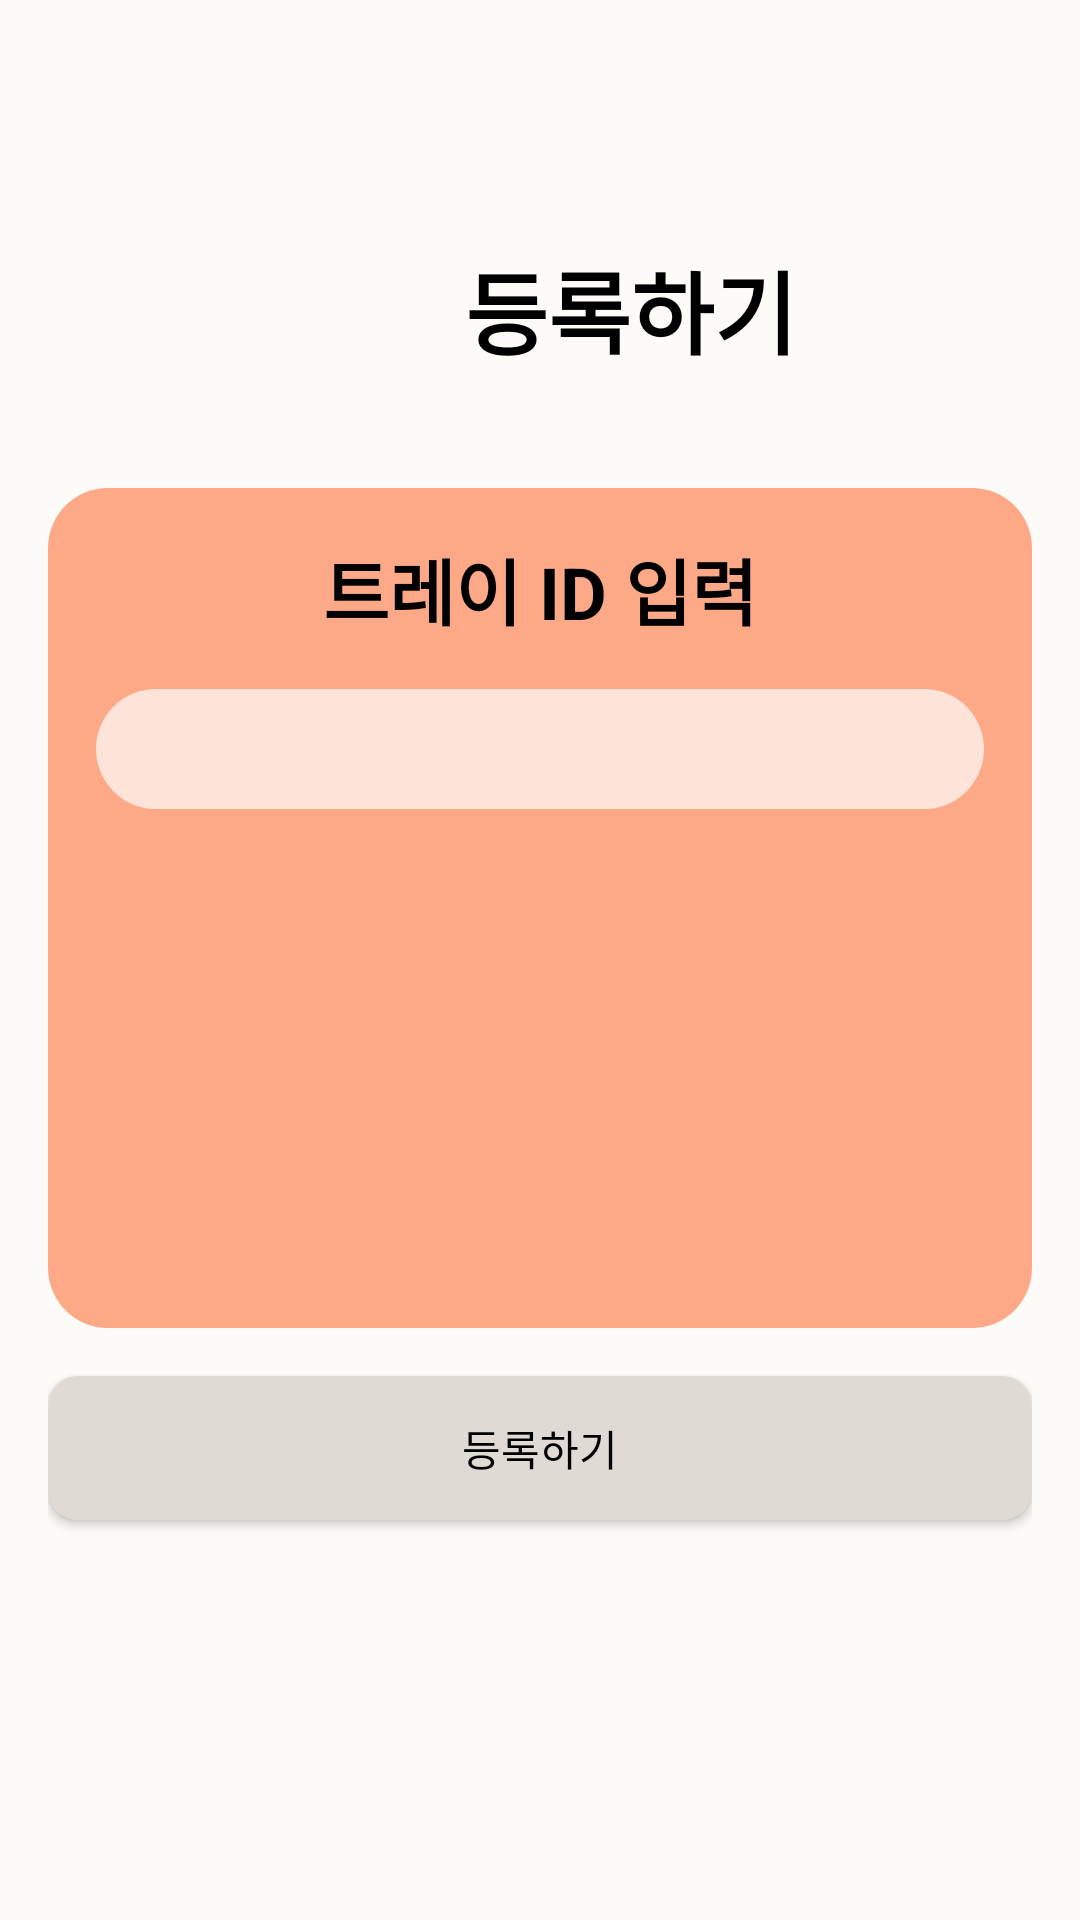

Write the Android layout XML for this screen, with the resource values it uses.
<!-- AndroidManifest.xml: application theme Theme.NaengJangGo -->
<!-- res/layout/connect_form.xml -->
<RelativeLayout xmlns:android="http://schemas.android.com/apk/res/android"
    android:layout_width="match_parent"
    android:layout_height="match_parent"
    android:background="#FCFBF7"
    android:padding="16dp">

    <ImageButton
        android:id="@+id/backButton"
        android:layout_width="51dp"
        android:layout_height="51dp"
        android:layout_alignParentStart="true"
        android:layout_alignParentTop="true"
        android:layout_marginStart="8dp"
        android:layout_marginTop="49dp"
        android:background="@drawable/shape_for_circle_button"
        android:contentDescription="@string/back_button"
        android:gravity="center_horizontal|center_vertical"
        android:src="@drawable/ic_back_arrow"
        android:elevation="8dp"/>

    

    <TextView
        android:id="@+id/titleTextView"
        android:layout_width="wrap_content"
        android:layout_height="wrap_content"
        android:layout_alignTop="@id/backButton"
        android:layout_centerHorizontal="true"
        android:layout_marginStart="80dp"
        android:layout_marginTop="16dp"
        android:layout_toEndOf="@id/backButton"
        android:text="등록하기"
        android:textColor="#000000"
        android:textSize="30sp"
        android:textStyle="bold" />

    <LinearLayout
        android:id="@+id/inputContainer"
        android:layout_width="382dp"
        android:layout_height="280dp"
        android:layout_below="@id/titleTextView"
        android:layout_marginTop="38dp"
        android:background="@drawable/input_container_background"
        android:orientation="vertical"
        android:padding="16dp">

        
        <TextView
            android:id="@+id/inputTitle"
            android:layout_width="wrap_content"
            android:layout_height="wrap_content"
            android:layout_gravity="center"
            android:paddingBottom="8dp"
            android:text="트레이 ID 입력"
            android:textColor="#000000"
            android:textSize="24sp"
            android:textStyle="bold" />

        
        <EditText
            android:id="@+id/trayIdEditText"
            android:layout_width="match_parent"
            android:layout_height="40dp"
            android:layout_marginTop="8dp"
            android:layout_marginBottom="8dp"
            android:background="@drawable/edit_text_background"
            android:padding="12dp"
            android:textColorHint="#A4A4A4" />
    </LinearLayout>

    <Button
        android:id="@+id/registerButton"
        android:layout_width="match_parent"
        android:layout_height="wrap_content"
        android:layout_below="@id/inputContainer"
        android:layout_centerHorizontal="true"
        android:layout_marginTop="16dp"
        android:background="@drawable/button_background"
        android:backgroundTint="@null"
        android:padding="12dp"
        android:text="등록하기"
        android:textColor="#000000" />

</RelativeLayout>
<!-- resources referenced by this layout -->
<resources>
  <!-- drawable button_background (drawable) -->
  <shape xmlns:android="http://schemas.android.com/apk/res/android"
      android:shape="rectangle">
      <solid android:color="#DFDAD4" /> 
      <corners android:radius="10dp" /> 
  </shape>
  <!-- drawable edit_text_background (drawable) -->
  <shape xmlns:android="http://schemas.android.com/apk/res/android">
      <solid android:color="#FEE3D9" /> 
      <corners android:radius="20dp" /> 
  </shape>
  <!-- drawable input_container_background (drawable) -->
  <shape xmlns:android="http://schemas.android.com/apk/res/android">
      <solid android:color="#FDA988" /> 
      <corners android:radius="20dp" /> 
  </shape>
  <string name="back_button">뒤로 가기</string>
  <style name="Theme.NaengJangGo" parent="Theme.MaterialComponents.Light.DarkActionBar">
          
          
          <item name="colorPrimary">#FCFBF7</item> 
          <item name="colorPrimaryVariant">#FFFFFF</item>
          <item name="colorAccent">#FFFFFF</item>
          <item name="buttonStyle">@style/Widget.AppCompat.Button</item> 
          
          <item name="colorOnPrimary">@color/white</item>
          
          <item name="colorSecondary">@color/teal_200</item>
          <item name="colorSecondaryVariant">@color/teal_700</item>
          <item name="colorOnSecondary">@color/black</item>
          
          <item name="android:statusBarColor">?attr/colorPrimaryVariant</item>
          
      </style>
  <color name="white">#FFFFFFFF</color>
  <color name="teal_200">#FF03DAC5</color>
  <color name="teal_700">#FF018786</color>
  <color name="black">#FF000000</color>
</resources>
